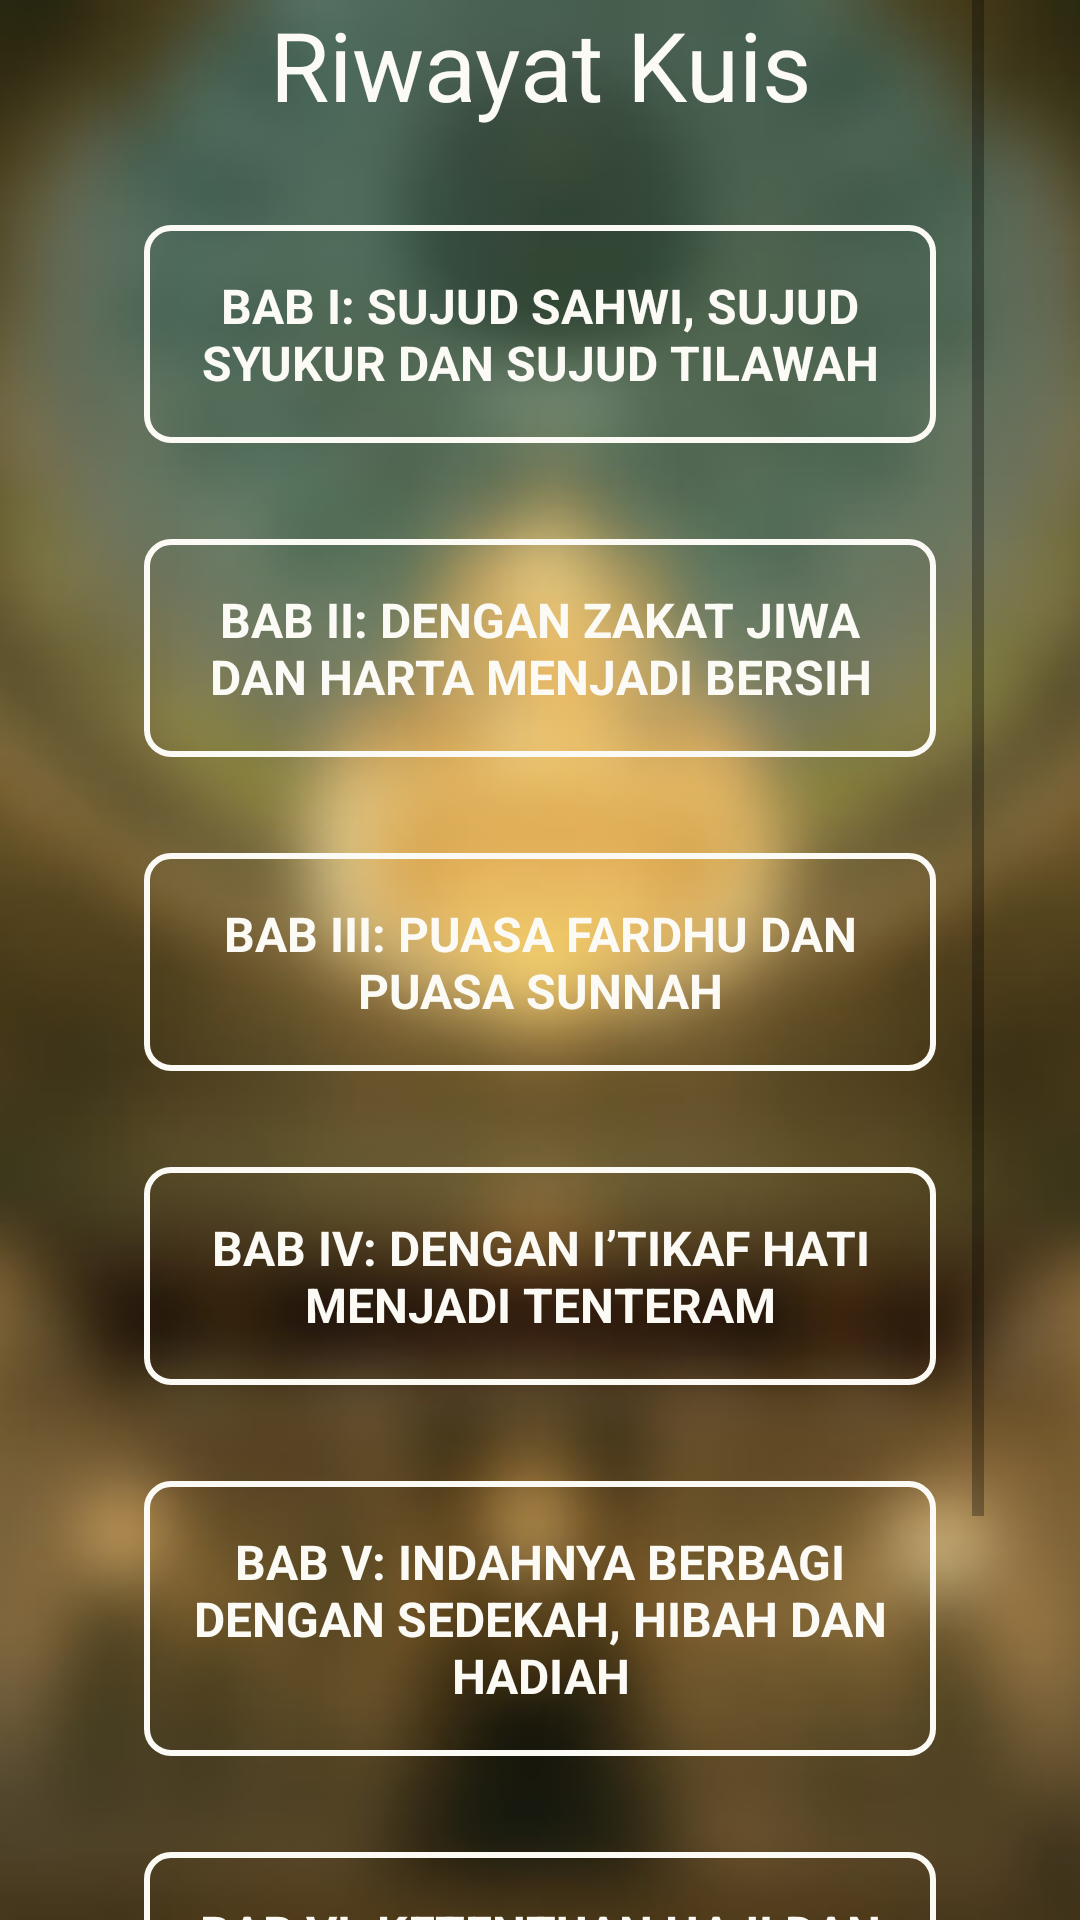

Produce the Android XML layout that renders to this screen, including the resource entries it uses.
<!-- AndroidManifest.xml: application theme Theme.BukuFiqihKelas8 -->
<!-- res/layout/activity_history.xml -->
<?xml version="1.0" encoding="utf-8"?>
<androidx.constraintlayout.widget.ConstraintLayout xmlns:android="http://schemas.android.com/apk/res/android"
    xmlns:app="http://schemas.android.com/apk/res-auto"
    xmlns:tools="http://schemas.android.com/tools"
    android:layout_width="match_parent"
    android:layout_height="match_parent"
    tools:context=".HomeActivity">

    <ImageView
        android:layout_width="0dp"
        android:layout_height="0dp"
        android:scaleType="centerCrop"
        android:src="@drawable/bg"
        app:layout_constraintBottom_toBottomOf="parent"
        app:layout_constraintEnd_toEndOf="parent"
        app:layout_constraintStart_toStartOf="parent"
        app:layout_constraintTop_toTopOf="parent" />

    <ScrollView
        android:layout_width="0dp"
        android:layout_height="wrap_content"
        android:layout_marginStart="32dp"
        android:layout_marginEnd="32dp"
        app:layout_constraintBottom_toBottomOf="parent"
        app:layout_constraintEnd_toEndOf="parent"
        app:layout_constraintStart_toStartOf="parent"
        app:layout_constraintTop_toTopOf="parent">

        <LinearLayout
            android:layout_width="match_parent"
            android:layout_height="wrap_content"
            android:orientation="vertical">

            <TextView
                android:layout_width="match_parent"
                android:layout_height="wrap_content"
                android:layout_marginBottom="16dp"
                android:text="@string/riwayat_kuis"
                android:textAlignment="center"
                android:textColor="@color/white"
                android:textSize="32sp" />

            <TextView
                android:id="@+id/tv_bab_1"
                android:layout_width="match_parent"
                android:layout_height="wrap_content"
                android:layout_margin="16dp"
                android:background="@drawable/border_white"
                android:padding="16dp"
                android:text="@string/bab_i_sujud_sahwi_sujud_syukur_dan_sujud_tilawah"
                android:textAlignment="center"
                android:textColor="@color/white"
                android:textSize="16sp"
                android:textStyle="bold" />

            <TextView
                android:id="@+id/tv_bab_2"
                android:layout_width="match_parent"
                android:layout_height="wrap_content"
                android:layout_margin="16dp"
                android:background="@drawable/border_white"
                android:padding="16dp"
                android:text="@string/bab_ii_dengan_zakat_jiwa_dan_harta_menjadi_bersih"
                android:textAlignment="center"
                android:textColor="@color/white"
                android:textSize="16sp"
                android:textStyle="bold" />

            <TextView
                android:id="@+id/tv_bab_3"
                android:layout_width="match_parent"
                android:layout_height="wrap_content"
                android:layout_margin="16dp"
                android:background="@drawable/border_white"
                android:padding="16dp"
                android:text="@string/bab_iii_puasa_fardhu_dan_puasa_sunnah"
                android:textAlignment="center"
                android:textColor="@color/white"
                android:textSize="16sp"
                android:textStyle="bold" />

            <TextView
                android:id="@+id/tv_bab_4"
                android:layout_width="match_parent"
                android:layout_height="wrap_content"
                android:layout_margin="16dp"
                android:background="@drawable/border_white"
                android:padding="16dp"
                android:text="@string/bab_iv_dengan_i_tikaf_hati_menjadi_tenteram"
                android:textAlignment="center"
                android:textColor="@color/white"
                android:textSize="16sp"
                android:textStyle="bold" />

            <TextView
                android:id="@+id/tv_bab_5"
                android:layout_width="match_parent"
                android:layout_height="wrap_content"
                android:layout_margin="16dp"
                android:background="@drawable/border_white"
                android:padding="16dp"
                android:text="@string/bab_v_indahnya_berbagi_dengan_sedekah_hibah_dan_hadiah"
                android:textAlignment="center"
                android:textColor="@color/white"
                android:textSize="16sp"
                android:textStyle="bold" />

            <TextView
                android:id="@+id/tv_bab_6"
                android:layout_width="match_parent"
                android:layout_height="wrap_content"
                android:layout_margin="16dp"
                android:background="@drawable/border_white"
                android:padding="16dp"
                android:text="@string/bab_vi_ketentuan_haji_dan_umrah"
                android:textAlignment="center"
                android:textColor="@color/white"
                android:textSize="16sp"
                android:textStyle="bold" />

            <TextView
                android:id="@+id/tv_bab_7"
                android:layout_width="match_parent"
                android:layout_height="wrap_content"
                android:layout_margin="16dp"
                android:background="@drawable/border_white"
                android:padding="16dp"
                android:text="@string/bab_vii_ketentuan_makanan_halal_dan_haram"
                android:textAlignment="center"
                android:textColor="@color/white"
                android:textSize="16sp"
                android:textStyle="bold" />
        </LinearLayout>
    </ScrollView>
</androidx.constraintlayout.widget.ConstraintLayout>
<!-- resources referenced by this layout -->
<resources>
  <color name="white">#FBFAF5</color>
  <!-- drawable bg: jpg bitmap (drawable, 30885 bytes) -->
  <!-- drawable border_white (drawable) -->
  <?xml version="1.0" encoding="utf-8"?>
  <shape xmlns:android="http://schemas.android.com/apk/res/android"
      android:shape="rectangle">
  
      <stroke
          android:width="2dp"
          android:color="@color/white" />
      <corners android:radius="8dp" />
  </shape>
  <string name="bab_i_sujud_sahwi_sujud_syukur_dan_sujud_tilawah">BAB I: SUJUD SAHWI, SUJUD SYUKUR DAN SUJUD TILAWAH</string>
  <string name="bab_ii_dengan_zakat_jiwa_dan_harta_menjadi_bersih">BAB II: DENGAN ZAKAT JIWA DAN HARTA MENJADI BERSIH</string>
  <string name="bab_iii_puasa_fardhu_dan_puasa_sunnah">BAB III: PUASA FARDHU DAN PUASA SUNNAH</string>
  <string name="bab_iv_dengan_i_tikaf_hati_menjadi_tenteram">BAB IV: DENGAN I’TIKAF HATI MENJADI TENTERAM</string>
  <string name="bab_v_indahnya_berbagi_dengan_sedekah_hibah_dan_hadiah">BAB V: INDAHNYA BERBAGI DENGAN SEDEKAH, HIBAH DAN HADIAH</string>
  <string name="bab_vi_ketentuan_haji_dan_umrah">BAB VI: KETENTUAN HAJI DAN UMRAH</string>
  <string name="bab_vii_ketentuan_makanan_halal_dan_haram">BAB VII: KETENTUAN MAKANAN HALAL DAN HARAM</string>
  <string name="riwayat_kuis">Riwayat Kuis</string>
  <style name="Theme.BukuFiqihKelas8" parent="Theme.MaterialComponents.DayNight.NoActionBar">
          
          <item name="colorPrimary">@color/green_500</item>
          <item name="colorPrimaryVariant">@color/green_700</item>
          <item name="colorOnPrimary">@color/white</item>
          
          <item name="colorSecondary">@color/teal_200</item>
          <item name="colorSecondaryVariant">@color/teal_700</item>
          <item name="colorOnSecondary">@color/black</item>
          
          <item name="android:statusBarColor" tools:targetApi="l">?attr/colorPrimaryVariant</item>
          
      </style>
  <color name="green_500">#4CAF50</color>
  <color name="green_700">#388E3C</color>
  <color name="teal_200">#FF03DAC5</color>
  <color name="teal_700">#FF018786</color>
  <color name="black">#181A18</color>
</resources>
